Run: headless pygame with SDL's dummy video driver; simulated clock (each Clock.tick advances the game by its frame time, no real sleeping); random seed 0; keys injected as events and as key.get_pressed() state; no mouse input.
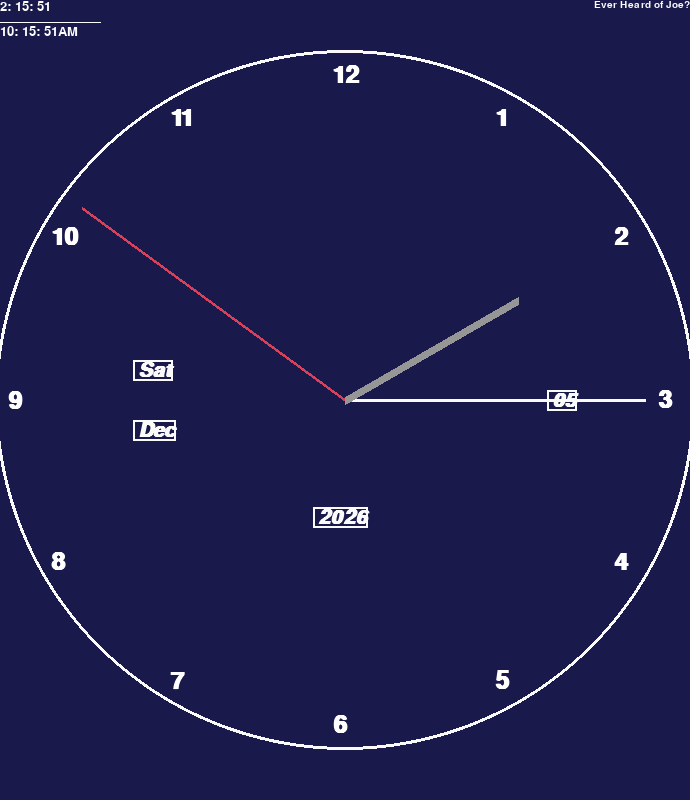
Frame 1 of 4 · flips 1–60 · no input
Frame 2 of 4 · flips 61–180 · tapped SPACE, RETURN · held RIGHT (→), D · screen unchanged from frame 1, image omitted
Frame 3 of 4 · flips 181–300 · held DOWN (↓), S · screen unchanged from frame 2, image omitted
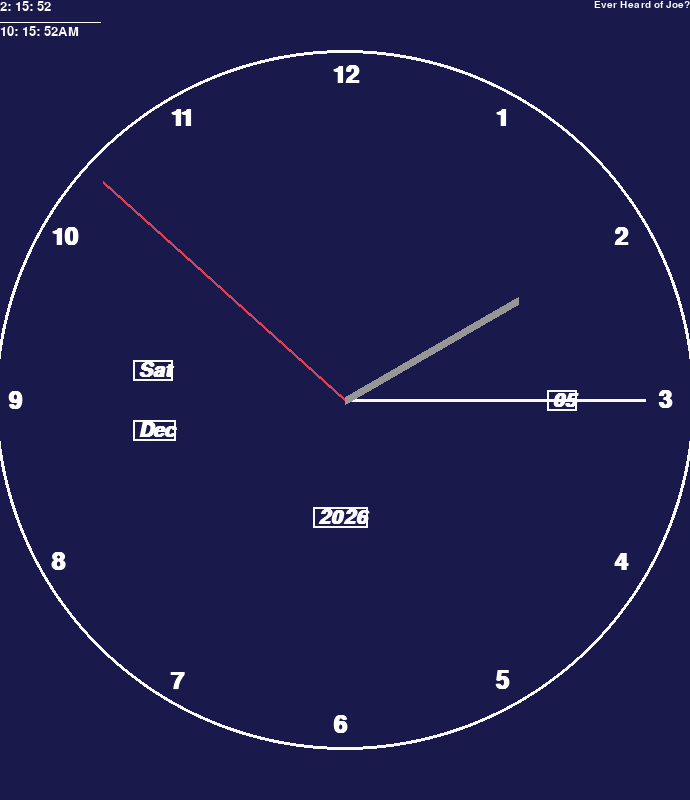
Frame 4 of 4 · flips 301–420 · held LEFT (←), A, UP (↑), W

The pygame program that drew these frames:

#By IshaanGarud 

import pygame, sys, math, datetime, random

pygame.init()

WIDTH, HEIGHT, FPS = 690, 800, 60
AVG = min(WIDTH, HEIGHT)

screen = pygame.display.set_mode((WIDTH, HEIGHT))
screen_rect = screen.get_rect()

clock = pygame.time.Clock()

COLOURS = {"white": (250, 250, 250),
           "black": (0, 0, 0),
           "gray": (25, 25, 25),
           "l_gray": (150, 150, 150),
           "bg": (25, 25, 75),
           "red": (215, 65, 90),
           "green": (65, 215, 90),
           "d_green": (50, 190, 100),
           "blue": (100, 100, 255)}

myfont = pygame.font.SysFont("Arial", 20)
facefont = pygame.font.SysFont("Times New Roman", 35, 1)
datefont = [pygame.font.SysFont("msgothic", 30, 1, 1), pygame.font.SysFont("msgothic", 30, 1, 1)]

sec_angle = 0
min_angle = 0
hour_angle = 0
Meridian = None
column = 0

heading = random.choice(("Made By Ishaan Garud", "Sigma!",
                         "Deez Nuts!", "Ever Heard of Joe?",
                         "Wanna know what ma balls taste like?",
                         "I don't need bitches, I need python!"))
    

class Hands:
    def __init__(self, angle, r, colour):
        self.angle = angle
        self.r = round((AVG*r)/690)   # Multiplying by round((WIDTH*r)/690) adjusts the length of all Hands , no matter the width of the window
        self.colour = colour
        self.width = 3

    def move(self):
        self.x = (math.cos(math.radians(self.angle - 90)) * self.r + screen_rect.w // 2)
        self.y = (math.sin(math.radians(self.angle - 90)) * self.r + screen_rect.h // 2)

    def draw(self):
        self.hand = pygame.draw.line(screen, self.colour, screen_rect.center, (self.x, self.y), self.width)


while True:
    screen.fill(COLOURS["bg"])
    frame = pygame.draw.circle(screen, COLOURS["white"], screen_rect.center, round((AVG*350)/690), 3)

    for i in range(1, 13):                  # Controls the Numbers on Clock face
        ix = math.cos(math.radians((i*30)-90))*round((AVG*325)/690) + screen_rect.w//2    # Multiplying by round((AVG*325)/690) adjusts the location of numbers , no matter the width of the window
        iy = math.sin(math.radians((i*30)-90))*round((AVG*325)/690) + screen_rect.h//2
        num = facefont.render(str(i), 1, (255, 255, 255))
        screen.blit(num, [ix-12, iy-12])

    current_time = datetime.datetime.now()
    sec_angle = current_time.second * (360 / 60)  # 1sec is divided in 60 parts
    min_angle = current_time.minute * (360 / 60)  # 1min is divided in 60 parts
    hour_angle = current_time.hour * (360 / 12)  # 1hr is divided in 12 parts

    if (current_time.hour - 12) < 0:    #Decides the Time of Day i.e. AM or PM
        Meridian = "AM"
    else:
        Meridian = "PM"

    face_digital = {"weekday": current_time.strftime("%a"),
                    "month": current_time.strftime("%b"),
                    "date": current_time.strftime("%d"),
                    "year": current_time.strftime("%Y")}

    # This one's a one-liner
    dateObj = screen.blit(datefont[1].render(face_digital["date"], 1, COLOURS["white"]), [screen_rect.w*(4/5), screen_rect.h//2-datefont[1].size(face_digital["date"])[0]//3])    # Displays the date on the screen (don't question why its so big, I wanted  to fit everything in a line)
    weekdayObj = screen.blit(datefont[0].render(face_digital["weekday"], 1, COLOURS["white"]), [screen_rect.w*(1/5), screen_rect.h//2-datefont[0].size(face_digital["weekday"])[0]])    # Displays the weekday on the screen.
    monthObj = screen.blit(datefont[0].render(face_digital["month"], 1, COLOURS["white"]), [screen_rect.w*(1/5), screen_rect.h//(1.9)])    # Displays the month on the screen.
    yearObj = screen.blit(datefont[1].render(face_digital["year"], 1, COLOURS["white"]), [screen_rect.w//2-datefont[1].size(face_digital["year"])[0]//2, screen_rect.h//2+datefont[1].size(face_digital["year"])[0]*2])   # Displays the year on the screen.

    elems = [dateObj, weekdayObj, monthObj, yearObj]
    for elem in elems:
        elem.w += 1
        elem.h += 1
        elem.x -= 5
        elem.y -= 1
        pygame.draw.rect(screen, COLOURS["white"], elem, 2)

    sec_hand = Hands(sec_angle, 325, COLOURS["red"])
    min_hand = Hands(min_angle, 300, COLOURS["white"])
    hour_hand = Hands(hour_angle, 200, COLOURS["l_gray"])
    hour_hand.width = 8

    sec_hand.move(), sec_hand.draw()
    min_hand.move(), min_hand.draw()
    hour_hand.move(), hour_hand.draw()

    time24 = str(current_time.hour) + ": " + str(current_time.minute) + ": " + str(current_time.second)
    time12 = str(abs(current_time.hour - 12)) + ": " + str(current_time.minute) + ": " + str(current_time.second) + Meridian
    digi_time24 = myfont.render(time24, 1, (255, 255, 255))
    digi_time12 = myfont.render(time12, 1, (255, 255, 255))

    screen.blit(digi_time24, [0, 0])
    screen.blit(digi_time12, [0, 25])
    pygame.draw.line(screen, COLOURS["white"], (0, 22), (100, 22))

    # I hated to use too many lines so I just wrote 3 lines in one :)
    screen.blit(pygame.font.SysFont("Arial", 15).render(heading, 1, COLOURS["white"]), [WIDTH - pygame.font.SysFont("Arial", 15).size(heading)[0], 0])

    keys = pygame.key.get_pressed()
    for ev in pygame.event.get():
        if ev.type == pygame.QUIT or keys[pygame.K_ESCAPE]:
            pygame.quit()
            sys.exit()
            
    pygame.display.update()
    clock.tick(FPS)
